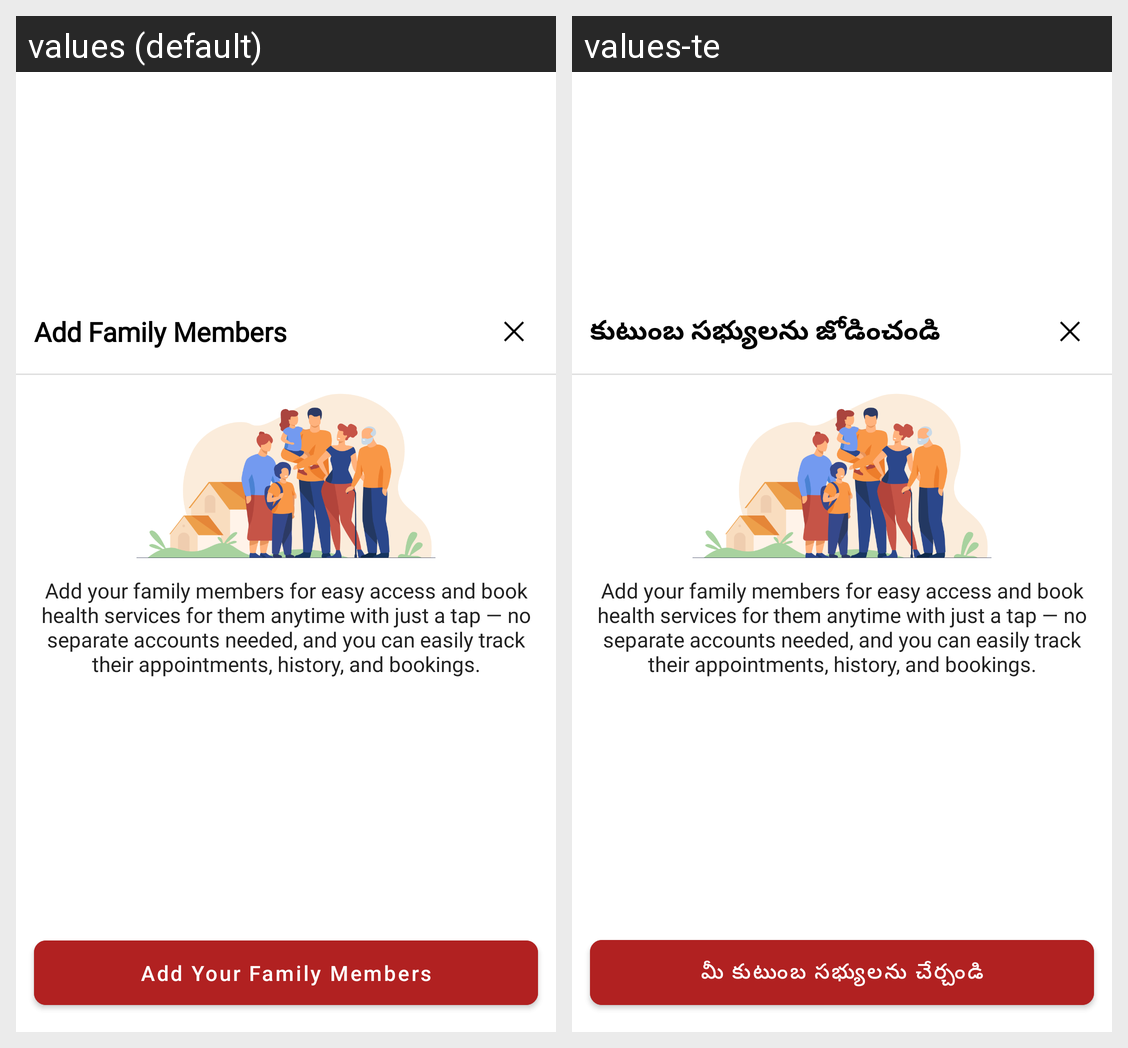

This grid shows one Android layout under two languages. Give, for every string resource on the screen, its name, the default text and each shown locale's text.
Android screen res/layout/add_family_members_bs.xml rendered under 2 locales, left to right: values (default), values-te. Device: Nexus 5 (rendered at 1080×1920; each locale shown at half size, 540×960, under a caption strip naming it); theme Theme.SwenHealth.
Strings drawn on this screen, with the default value and each locale's value (text and hints the layout hard-codes, and strings that could not be matched under every locale, appear in the picture but are not listed):

add_family_members
  values: Add Family Members
  values-te: కుటుంబ సభ్యులను జోడించండి

add_your_family_member
  values: Add Your Family Members
  values-te: మీ కుటుంబ సభ్యులను చేర్చండి
